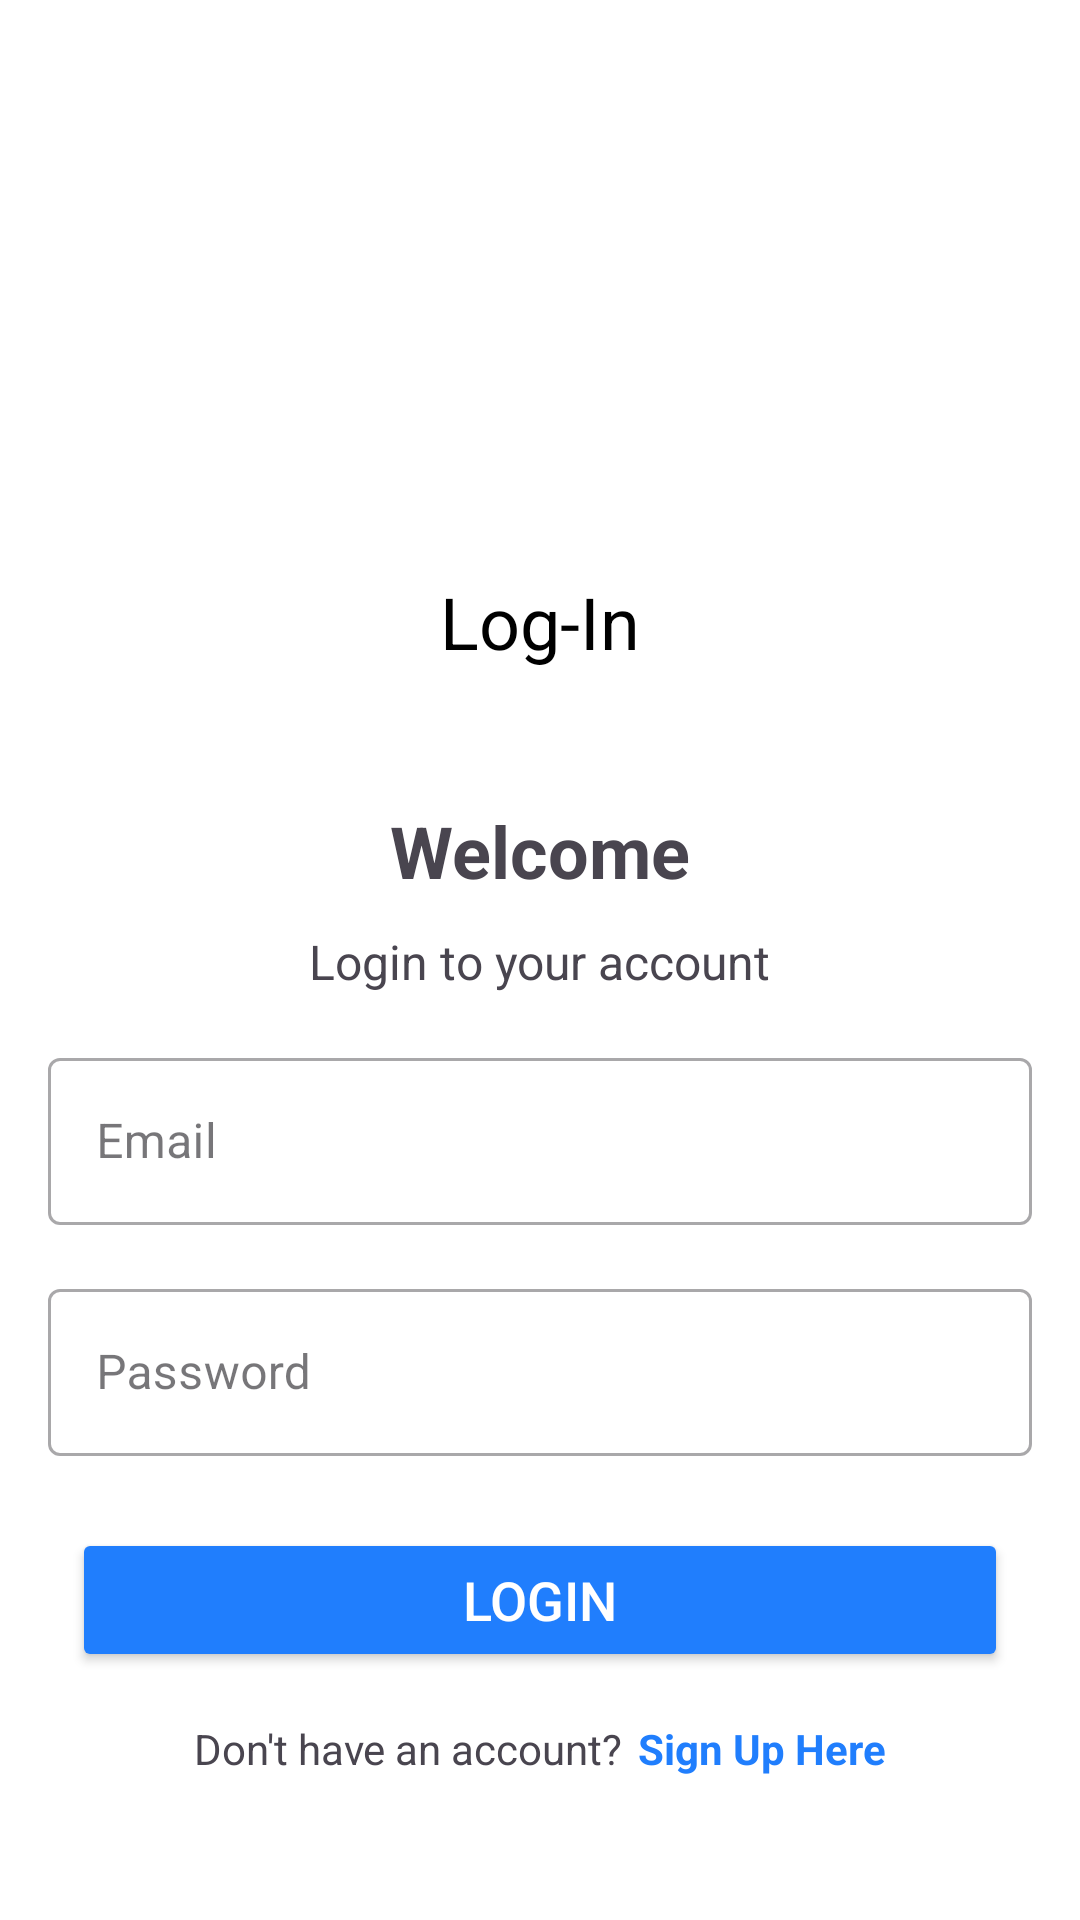

Write the Android layout XML for this screen, with the resource values it uses.
<!-- AndroidManifest.xml: application theme Theme.SmartBudgetTrack -->
<!-- res/layout/activity_login.xml -->
<?xml version="1.0" encoding="utf-8"?>
<ScrollView xmlns:android="http://schemas.android.com/apk/res/android"
    xmlns:app="http://schemas.android.com/apk/res-auto"
    xmlns:tools="http://schemas.android.com/tools"
    android:id="@+id/scrollView"
    android:layout_width="match_parent"
    android:layout_height="match_parent"
    android:fillViewport="true"
    android:background="#FFFFFF"
    tools:context=".LoginActivity">

    <LinearLayout
        android:id="@+id/loginLayout"
        android:layout_width="match_parent"
        android:layout_height="wrap_content"
        android:orientation="vertical"
        android:paddingBottom="32dp">

        <ImageView
            android:id="@+id/album_image"
            android:layout_width="202dp"
            android:layout_height="135dp"
            android:layout_gravity="center"
            android:layout_marginTop="40dp"
            android:scaleType="centerCrop"
            android:src="@drawable/saa" />

        <TextView
            android:layout_width="match_parent"
            android:layout_height="wrap_content"
            android:padding="16dp"
            android:text="Log-In"
            android:textAlignment="center"
            android:textColor="@android:color/black"
            android:textSize="24sp" />

        <TextView
            android:layout_width="wrap_content"
            android:layout_height="wrap_content"
            android:layout_gravity="center"
            android:layout_marginTop="28dp"
            android:text="Welcome"
            android:textSize="24sp"
            android:textStyle="bold" />

        <TextView
            android:layout_width="wrap_content"
            android:layout_height="wrap_content"
            android:layout_gravity="center"
            android:layout_marginTop="10dp"
            android:text="Login to your account"
            android:textSize="16sp" />

        
        <com.google.android.material.textfield.TextInputLayout
            android:layout_width="match_parent"
            android:layout_height="wrap_content"
            android:layout_marginStart="16dp"
            android:layout_marginEnd="16dp"
            android:layout_marginTop="16dp"
            style="@style/Widget.MaterialComponents.TextInputLayout.OutlinedBox">

            <com.google.android.material.textfield.TextInputEditText
                android:id="@+id/emailEditText"
                android:layout_width="match_parent"
                android:layout_height="wrap_content"
                android:hint="Email"
                android:inputType="textEmailAddress" />
        </com.google.android.material.textfield.TextInputLayout>

        
        <com.google.android.material.textfield.TextInputLayout
            android:layout_width="match_parent"
            android:layout_height="wrap_content"
            android:layout_marginStart="16dp"
            android:layout_marginEnd="16dp"
            android:layout_marginTop="16dp"
            android:hint="Password"
            style="@style/Widget.MaterialComponents.TextInputLayout.OutlinedBox">

            <com.google.android.material.textfield.TextInputEditText
                android:id="@+id/passwordEditText"
                android:layout_width="match_parent"
                android:layout_height="wrap_content"
                android:inputType="textPassword" />
        </com.google.android.material.textfield.TextInputLayout>

        
        <Button
            android:id="@+id/loginButton"
            android:layout_width="match_parent"
            android:layout_height="wrap_content"
            android:layout_marginTop="24dp"
            android:layout_marginStart="24dp"
            android:layout_marginEnd="24dp"
            android:text="Login"
            android:textColor="@android:color/white"
            android:backgroundTint="#207efd"
            android:textSize="18sp" />

        
        <LinearLayout
            android:layout_width="wrap_content"
            android:layout_height="wrap_content"
            android:layout_gravity="center"
            android:layout_marginTop="16dp"
            android:orientation="horizontal">

            <TextView
                android:layout_width="wrap_content"
                android:layout_height="wrap_content"
                android:text="Don't have an account?" />

            <TextView
                android:id="@+id/signupButton"
                android:layout_width="wrap_content"
                android:layout_height="wrap_content"
                android:layout_marginStart="5dp"
                android:text="Sign Up Here"
                android:textColor="#207efd"
                android:textStyle="bold" />
        </LinearLayout>

    </LinearLayout>
</ScrollView>
<!-- resources referenced by this layout -->
<resources>
  <!-- drawable saa: png bitmap (mipmap-anydpi-v26, 40324 bytes) -->
  <style name="Theme.SmartBudgetTrack" parent="Base.Theme.SmartBudgetTrack" />
  <style name="Base.Theme.SmartBudgetTrack" parent="Theme.Material3.DayNight.NoActionBar">
          
          
      </style>
</resources>
